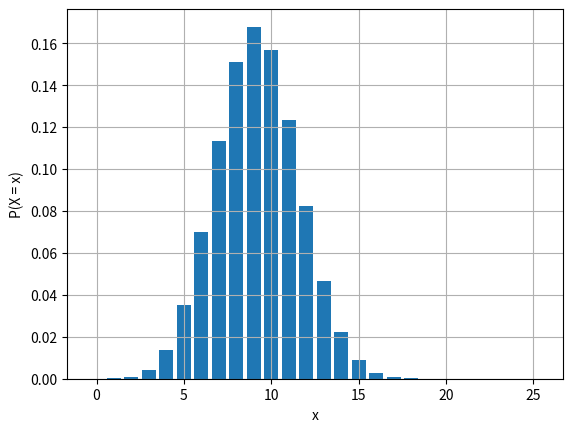

Write Python code to recreate this figure.
from scipy import stats
import matplotlib.pyplot as plt

n = 23
p = 0.4
x = 13

punkt = stats.binom.pmf(x,n,p)

stats.binom.pmf(range(0,16),n,p)

x_max = n + 3

plt.bar(range(0,x_max), stats.binom.pmf(range(0,x_max), n,p))

plt.grid(); plt.ylabel("P(X = x)"); plt.xlabel("x")

plt.show()
